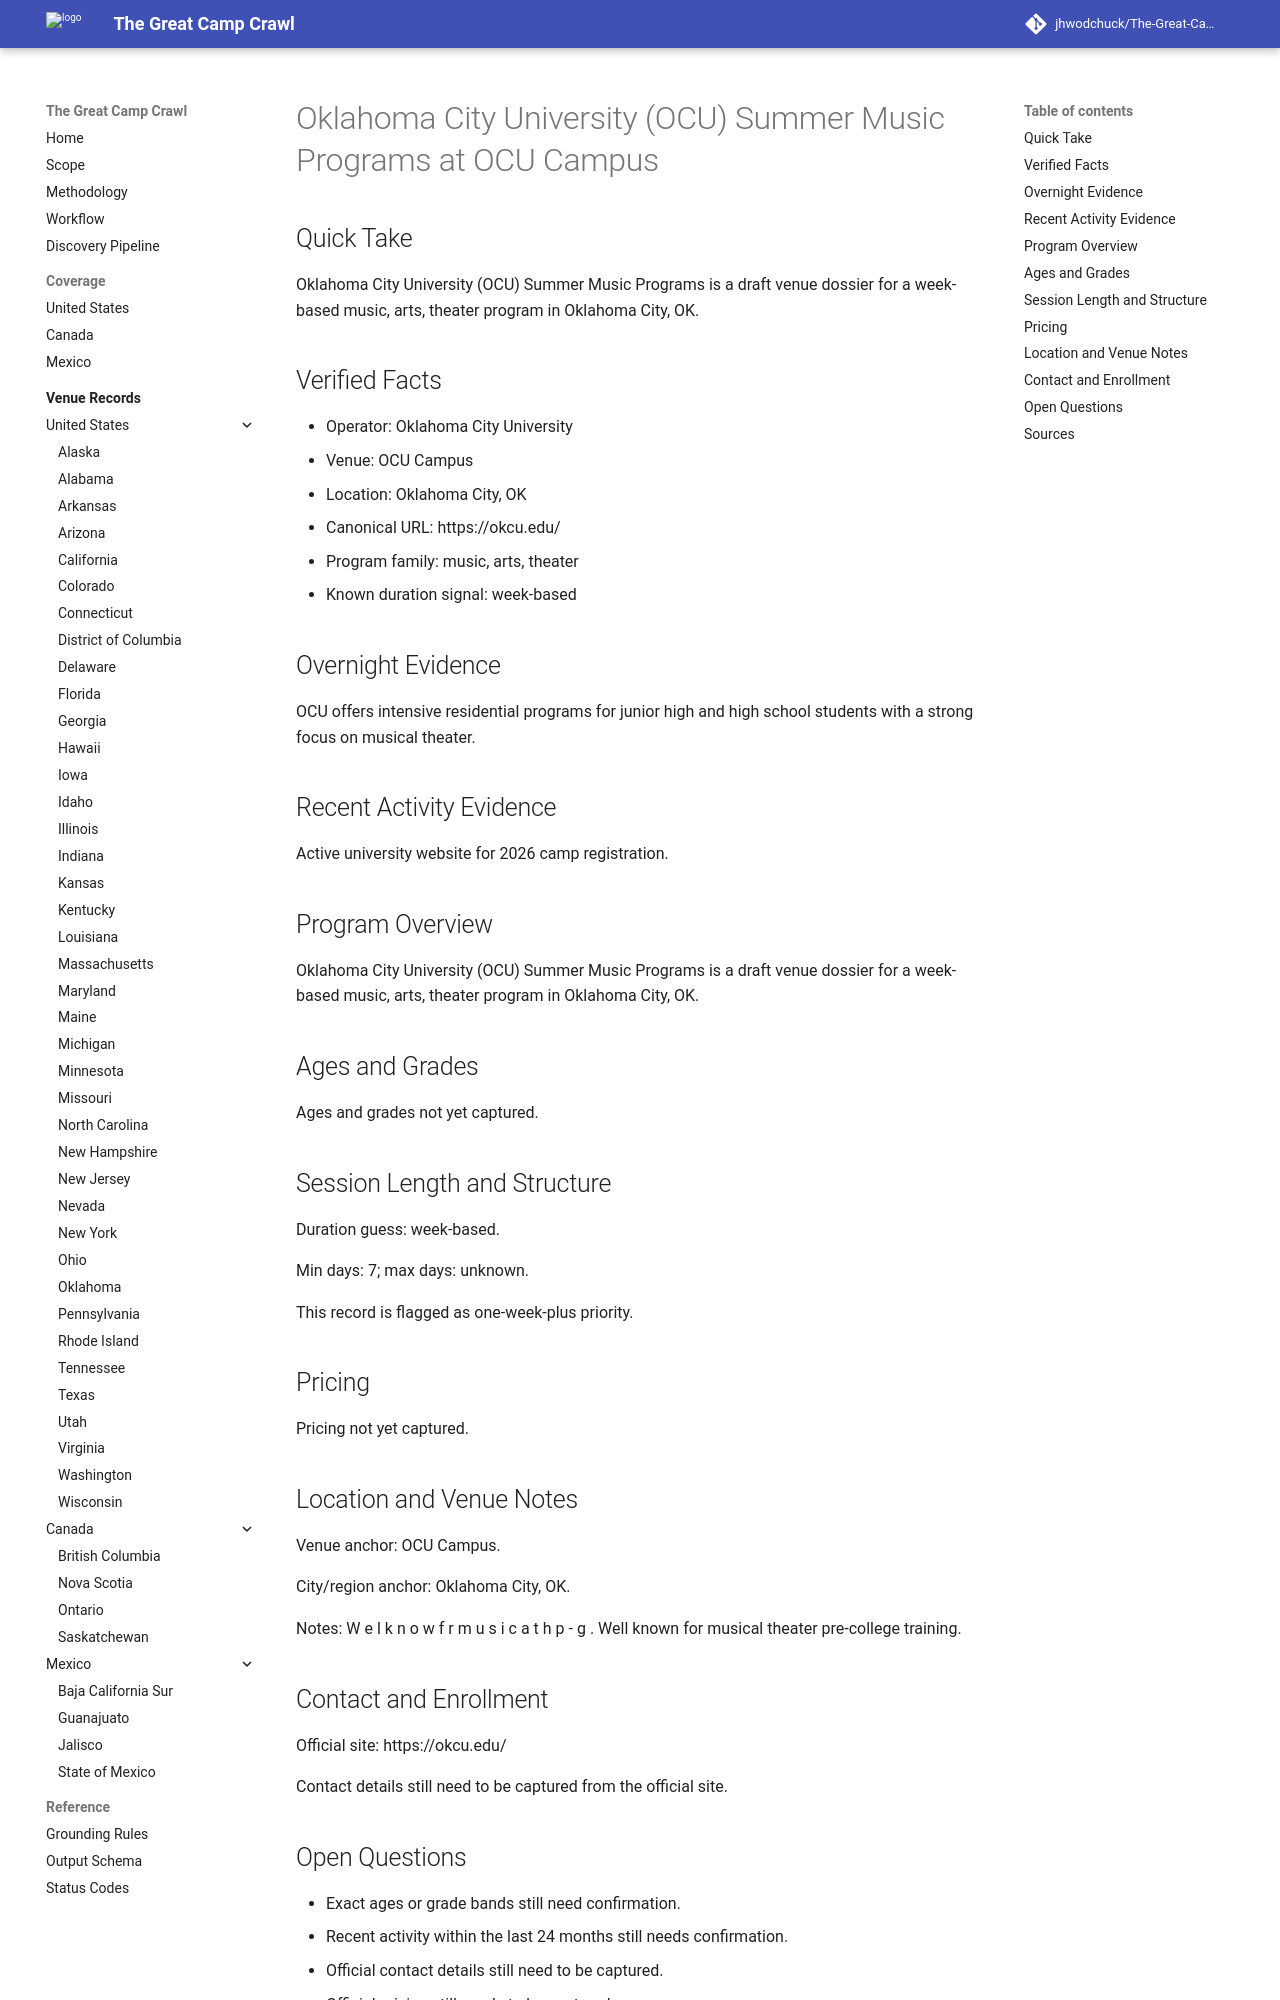

repository: jhwodchuck/The-Great-Camp-Crawl · page: camps/us/ok/oklahoma-city-university-ocu-summer-music-programs--us-ok-oklahoma-city-ocu-campus--cand-us-ok-oklahoma-city-oklahoma-city-university-ocu-summer-music-programs-ocu-campus/index.html · generator: mkdocs

---
record_id: cand-us-ok-oklahoma-city-oklahoma-city-university-ocu-summer-music-programs-ocu-campus
camp_id: oklahoma-city-university-ocu-summer-music-programs
venue_id: us-ok-oklahoma-city-ocu-campus
name: Oklahoma City University (OCU) Summer Music Programs
display_name: Oklahoma City University (OCU) Summer Music Programs at OCU Campus
country: US
country_name: United States
region: OK
region_name: Oklahoma
city: Oklahoma City
venue_name: OCU Campus
program_family:
- music
- arts
- theater
camp_types:
- overnight
priority_flags:
  college_precollege: true
  one_week_plus: true
languages_found:
- en
source_language_primary: en
activity_status: unknown
activity_evidence_window_months: 24
duration:
  min_days: 7
  max_days: null
pricing:
  currency: USD
  amount_min: null
  amount_max: null
  boarding_included: null
ages:
  min: null
  max: null
grades:
  min: null
  max: null
operator:
  name: Oklahoma City University
  type: university
website:
  canonical_url: https://okcu.edu
  admissions_url: null
  session_dates_url: https://okcu.edu
  pricing_url: null
contact:
  email: null
  phone: null
location:
  address: null
  postal_code: null
  latitude: null
  longitude: null
verification:
  overnight_confirmed: true
  active_past_2_years_confirmed: false
  confidence: medium
  last_verified: '2026-04-13'
evidence:
  overnight_source_url: https://okcu.edu
  recent_activity_source_url: null
  duration_source_url: https://okcu.edu
  pricing_source_url: null
tags:
- us
- ok
- oklahoma-city
- music
- arts
- theater
- overnight
draft_status: draft
---

# Oklahoma City University (OCU) Summer Music Programs at OCU Campus

## Quick Take
Oklahoma City University (OCU) Summer Music Programs is a draft venue dossier for a week-based music, arts, theater program in Oklahoma City, OK.

## Verified Facts
- Operator: Oklahoma City University
- Venue: OCU Campus
- Location: Oklahoma City, OK
- Canonical URL: https://okcu.edu/
- Program family: music, arts, theater
- Known duration signal: week-based

## Overnight Evidence
OCU offers intensive residential programs for junior high and high school students with a strong focus on musical theater.

## Recent Activity Evidence
Active university website for 2026 camp registration.

## Program Overview
Oklahoma City University (OCU) Summer Music Programs is a draft venue dossier for a week-based music, arts, theater program in Oklahoma City, OK.

## Ages and Grades
Ages and grades not yet captured.

## Session Length and Structure
Duration guess: week-based.

Min days: 7; max days: unknown.

This record is flagged as one-week-plus priority.

## Pricing
Pricing not yet captured.

## Location and Venue Notes
Venue anchor: OCU Campus.

City/region anchor: Oklahoma City, OK.

Notes: W e l k n o w f r m u s i c a t h p - g . Well known for musical theater pre-college training.
